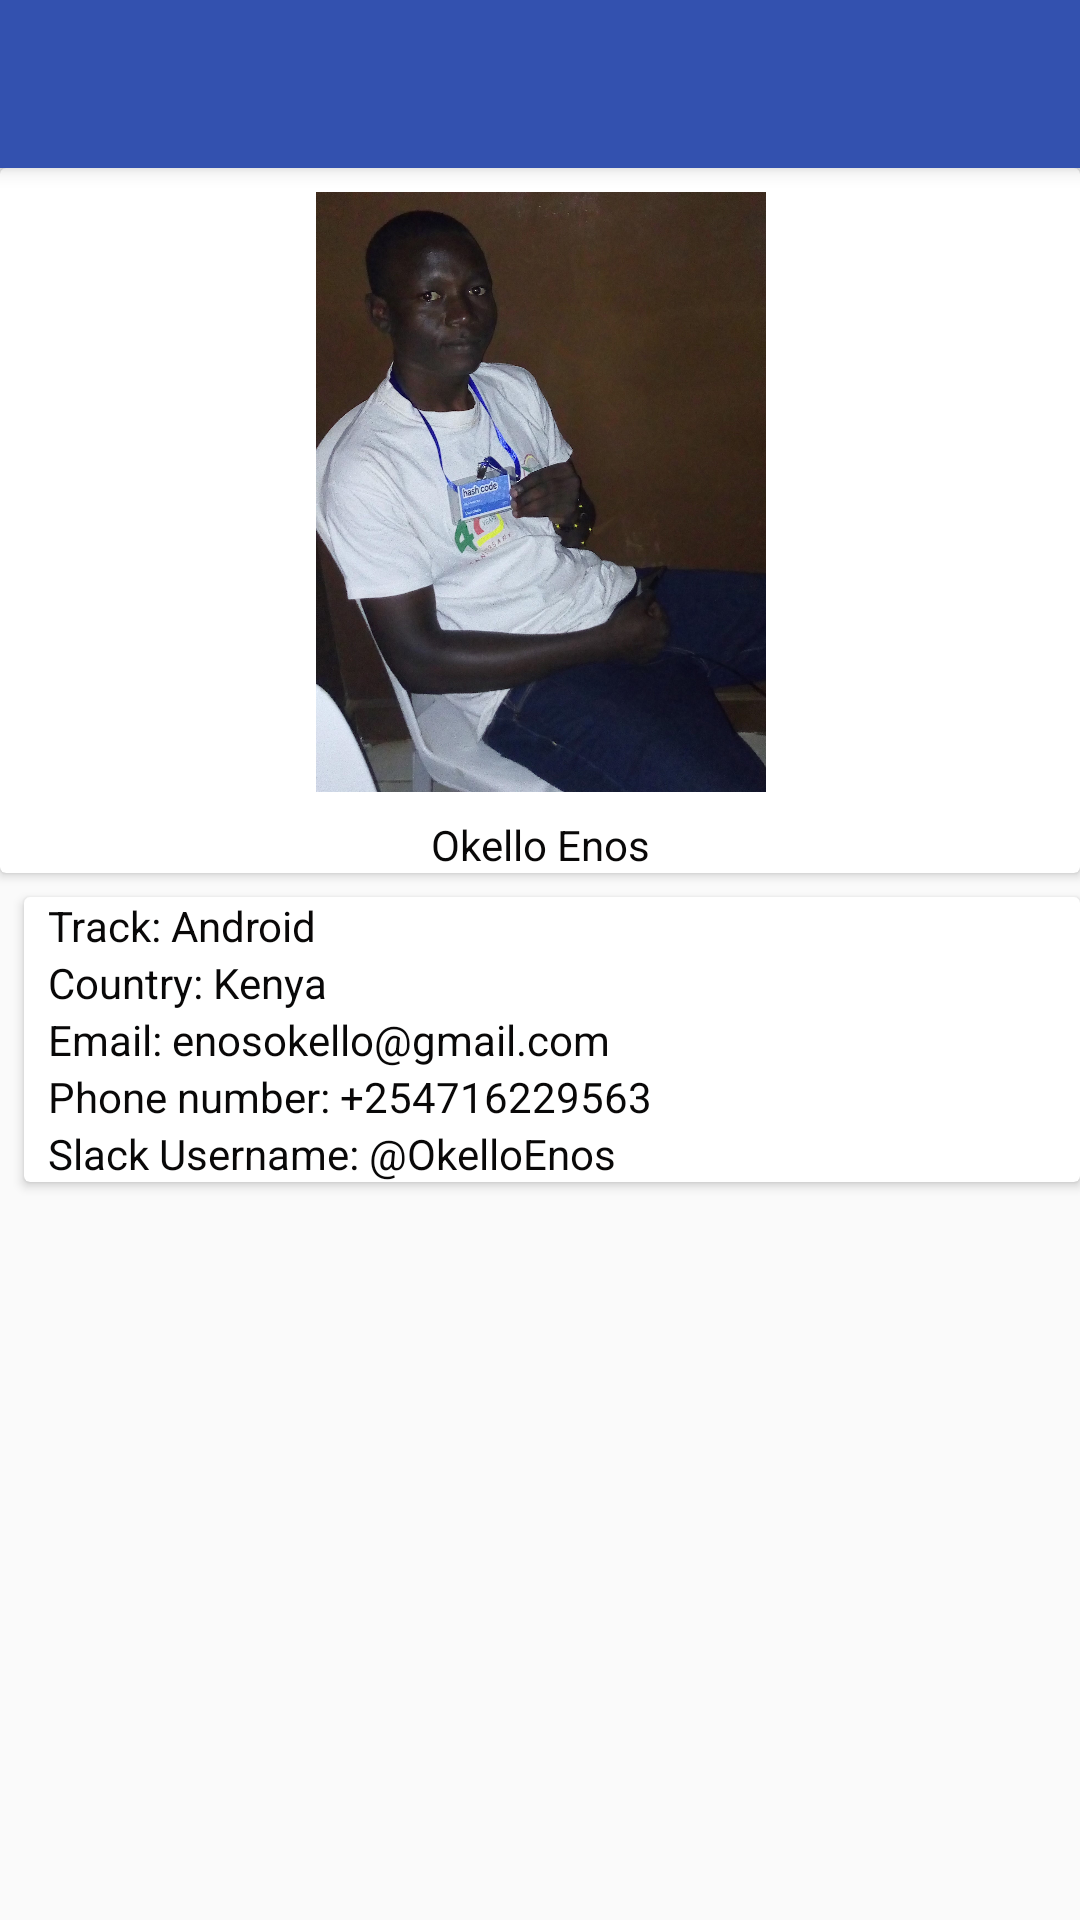

The Android layout XML behind this screen, and the referenced resources:
<!-- AndroidManifest.xml: application theme Theme.AppCompat.Light.NoActionBar -->
<!-- res/layout/activity_profile.xml -->
<?xml version="1.0" encoding="utf-8"?>
<FrameLayout xmlns:android="http://schemas.android.com/apk/res/android"
    xmlns:app="http://schemas.android.com/apk/res-auto"
    xmlns:tools="http://schemas.android.com/tools"
    android:layout_width="match_parent"
    android:layout_height="match_parent"
    tools:context=".profile">

    <androidx.constraintlayout.widget.ConstraintLayout
        android:layout_width="match_parent"
        android:layout_height="wrap_content">

        <androidx.appcompat.widget.Toolbar
            android:id="@+id/alc_toolbar2"
            android:layout_width="match_parent"
            android:theme="@style/title"
            android:layout_height="wrap_content"
            android:layout_marginBottom="32dp"
            android:fontFamily="serif-monospace"
            android:background="@color/colorPrimary"
            android:elevation="4dp"
            app:layout_constraintEnd_toEndOf="parent"
            app:layout_constraintStart_toStartOf="parent"
            app:layout_constraintTop_toTopOf="parent">

        </androidx.appcompat.widget.Toolbar>

        <androidx.cardview.widget.CardView
            android:id="@+id/cardView"
            android:layout_width="match_parent"
            android:layout_height="wrap_content"
            app:layout_constraintTop_toBottomOf="@+id/alc_toolbar2"
            tools:layout_editor_absoluteX="8dp">

            <androidx.constraintlayout.widget.ConstraintLayout
                android:layout_width="match_parent"
                android:layout_height="wrap_content">


                <ImageView
                    android:id="@+id/profile"
                    android:layout_width="400dp"
                    android:layout_height="200dp"
                    android:layout_marginStart="8dp"
                    android:layout_marginLeft="8dp"
                    android:layout_marginTop="8dp"
                    android:layout_marginEnd="8dp"
                    android:layout_marginRight="8dp"
                    android:contentDescription="@string/todo"
                    app:layout_constraintEnd_toEndOf="parent"
                    app:layout_constraintStart_toStartOf="parent"
                    app:layout_constraintTop_toTopOf="parent"
                    app:srcCompat="@drawable/profile" />

                <TextView
                    android:id="@+id/name_text"
                    android:layout_width="0dp"
                    android:layout_height="wrap_content"
                    android:layout_marginTop="8dp"
                    android:text="@string/okello"
                    android:textColor="@color/wel"
                    android:textAlignment="center"
                    app:layout_constraintEnd_toEndOf="@+id/profile"
                    app:layout_constraintStart_toStartOf="@+id/profile"
                    app:layout_constraintTop_toBottomOf="@+id/profile" />
            </androidx.constraintlayout.widget.ConstraintLayout>
        </androidx.cardview.widget.CardView>

        <androidx.cardview.widget.CardView
            android:id="@+id/cardView1"
            android:layout_width="match_parent"
            android:layout_height="wrap_content"
            android:layout_marginStart="8dp"
            android:layout_marginTop="8dp"
            android:layout_marginBottom="8dp"
            app:layout_constraintBottom_toBottomOf="parent"
            app:layout_constraintEnd_toEndOf="@+id/cardView"
            app:layout_constraintHorizontal_bias="0.0"
            app:layout_constraintStart_toStartOf="@+id/cardView"
            app:layout_constraintTop_toBottomOf="@+id/cardView"
            app:layout_constraintVertical_bias="0.062">

            <androidx.constraintlayout.widget.ConstraintLayout
                android:layout_width="match_parent"
                android:layout_height="wrap_content">

                <TextView
                    android:id="@+id/track_text"
                    android:layout_marginBottom="16dp"
                    android:layout_width="wrap_content"
                    android:layout_height="wrap_content"
                    android:layout_marginStart="8dp"
                    android:text="@string/track"
                    android:textColor="@color/wel"
                    app:layout_constraintStart_toStartOf="parent"
                    app:layout_constraintTop_toTopOf="parent" />

                <TextView
                    android:id="@+id/country_text"
                    android:layout_marginBottom="16dp"
                    android:layout_width="wrap_content"
                    android:layout_height="wrap_content"
                    android:text="@string/country"
                    android:textColor="@color/wel"
                    app:layout_constraintStart_toStartOf="@+id/track_text"
                    app:layout_constraintTop_toBottomOf="@+id/track_text" />

                <TextView
                    android:id="@+id/email_text"
                    android:layout_marginBottom="16dp"
                    android:layout_width="wrap_content"
                    android:layout_height="wrap_content"
                    android:text="@string/email"
                    android:textColor="@color/wel"
                    app:layout_constraintStart_toStartOf="@+id/country_text"
                    app:layout_constraintTop_toBottomOf="@id/country_text"

                    />

                <TextView
                    android:id="@+id/phone_text"
                    android:layout_marginBottom="16dp"
                    android:layout_width="wrap_content"
                    android:layout_height="wrap_content"
                    android:text="@string/phone"
                    android:textColor="@color/wel"
                    app:layout_constraintStart_toStartOf="@+id/email_text"
                    app:layout_constraintTop_toBottomOf="@+id/email_text" />

                <TextView
                    android:id="@+id/userName_text"
                    android:layout_marginBottom="16dp"
                    android:layout_width="wrap_content"
                    android:layout_height="wrap_content"
                    android:text="@string/userName"
                    android:textColor="@color/wel"
                    app:layout_constraintStart_toStartOf="@+id/phone_text"
                    app:layout_constraintTop_toBottomOf="@+id/phone_text" />
            </androidx.constraintlayout.widget.ConstraintLayout>
        </androidx.cardview.widget.CardView>
    </androidx.constraintlayout.widget.ConstraintLayout>
</FrameLayout>
<!-- resources referenced by this layout -->
<resources>
  <color name="colorPrimary">#3351AF</color>
  <color name="wel">#090808</color>
  <!-- drawable profile: jpg bitmap (drawable, 649853 bytes) -->
  <string name="country">Country: Kenya</string>
  <string name="email">Email: enosokello@gmail.com</string>
  <string name="okello">Okello Enos</string>
  <string name="phone">Phone number:  +254716229563</string>
  <string name="todo">My Profile</string>
  <string name="track">Track: Android</string>
  <string name="userName">Slack Username: @OkelloEnos</string>
  <style name="title" parent="AppTheme">
          <item name="android:titleTextStyle">@style/custom</item>
          <item name="android:textStyle">bold</item>
          <item name="android:fontFamily">serif-monospace</item>
      </style>
  <style name="AppTheme" parent="Theme.AppCompat.Light.DarkActionBar">
          
          <item name="colorPrimary">@color/colorPrimary</item>
          <item name="colorPrimaryDark">@color/colorPrimaryDark</item>
          <item name="colorAccent">@color/colorAccent</item>
      </style>
  <style name="custom">
          <item name="android:fontFamily">serif-monospace</item>
      </style>
  <color name="colorPrimaryDark">#3351AF</color>
  <color name="colorAccent">#f05a28</color>
</resources>
